Photos from the image-classification dataset "data" in the GitHub repository HITSNINJA/Mobilenet_Image_Classification. Its 4 classes are: glioma tumor, meningioma tumor, no tumor, pituitary tumor.

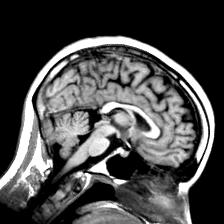
Label: no tumor

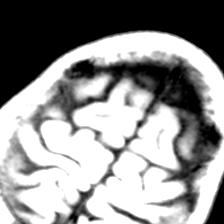
Label: no tumor

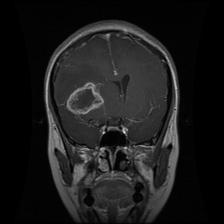
Label: glioma tumor

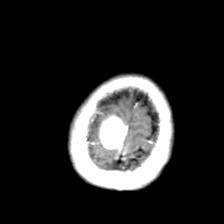
Label: meningioma tumor

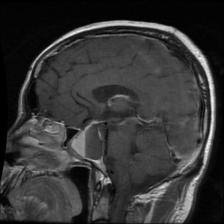
Label: pituitary tumor

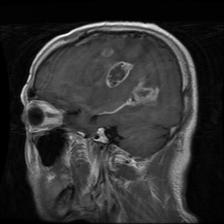
Label: glioma tumor
